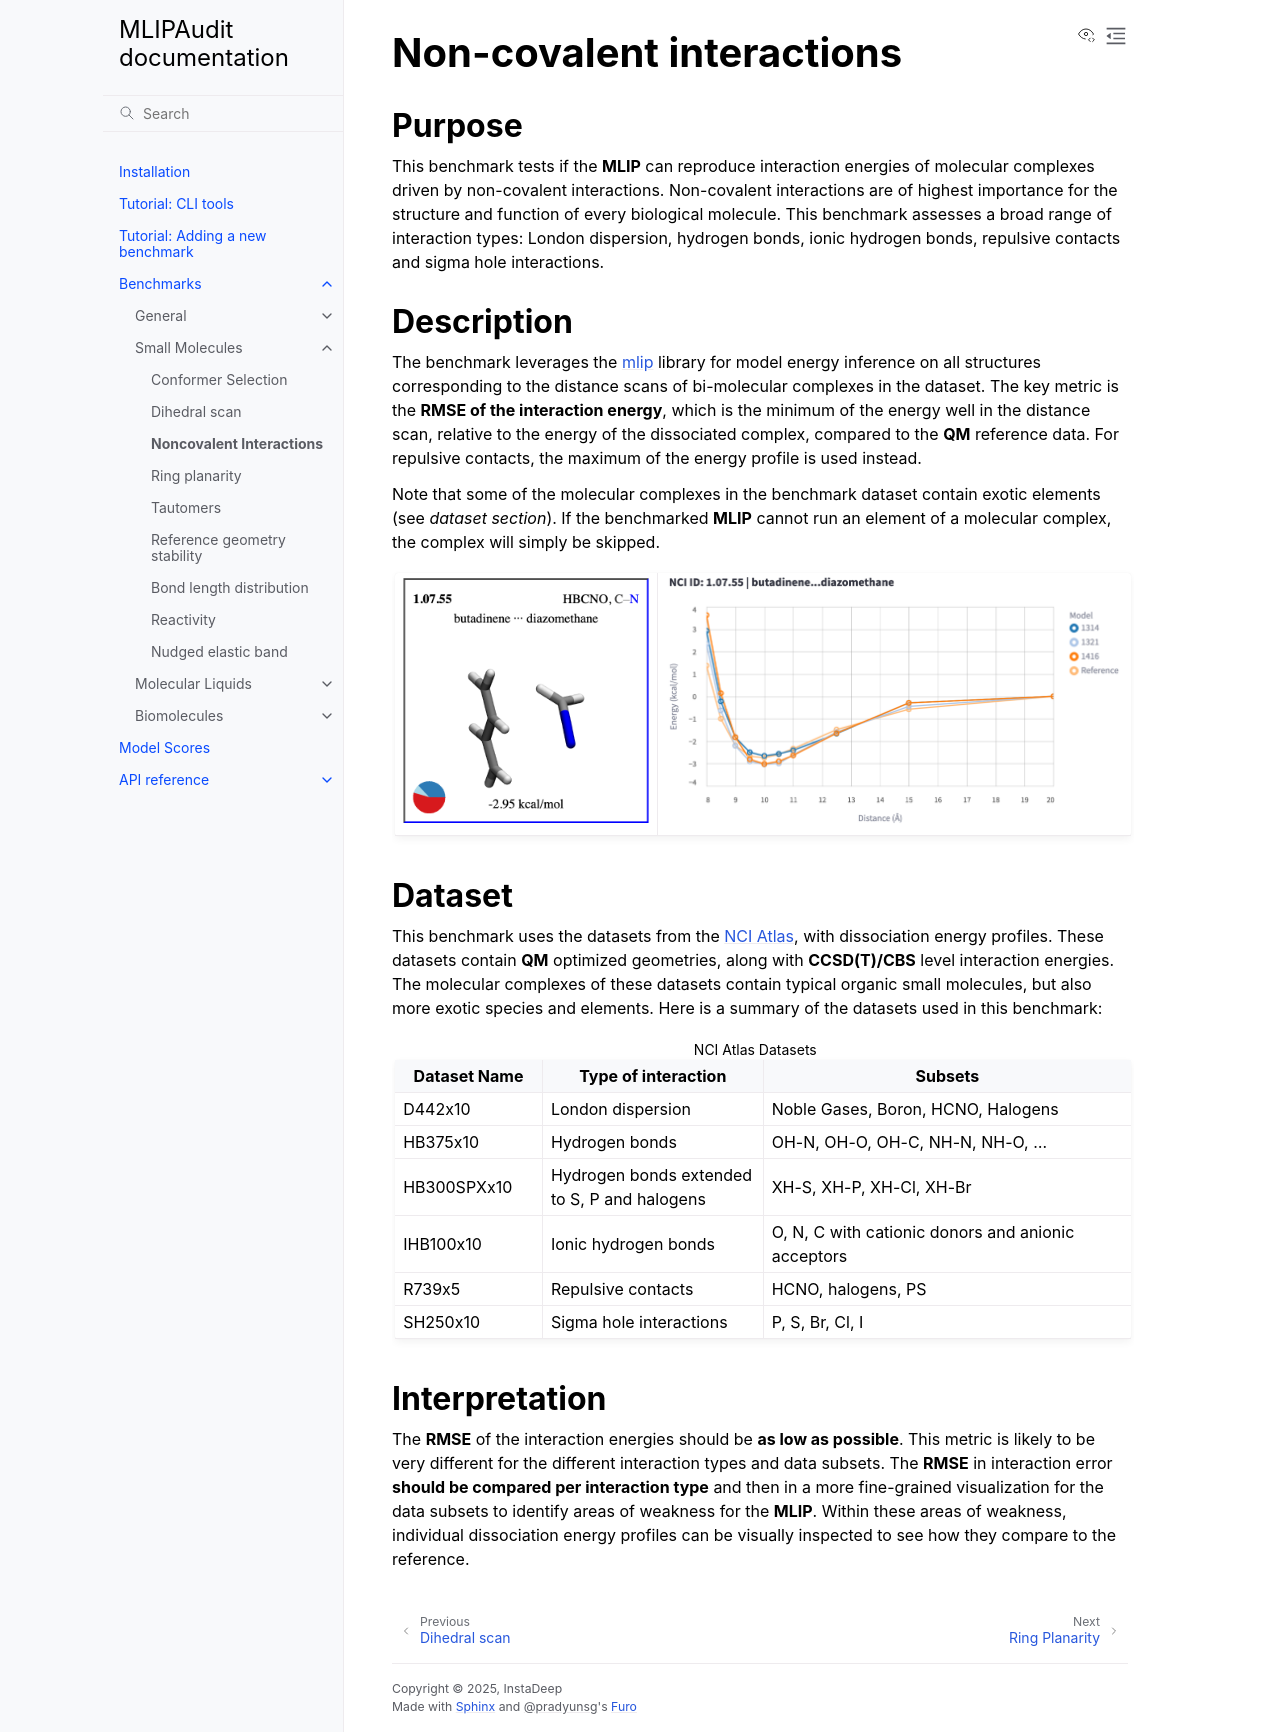

repository: instadeepai/mlipaudit · page: benchmarks/small_molecules/noncovalent_interactions.html · generator: sphinx

.. _noncovalent_interactions:

Non-covalent interactions
=========================

Purpose
-------
This benchmark tests if the **MLIP** can reproduce interaction energies of molecular complexes driven by non-covalent interactions.
Non-covalent interactions are of highest importance for the structure and function of every biological molecule. This benchmark
assesses a broad range of interaction types: London dispersion, hydrogen bonds, ionic hydrogen bonds, repulsive contacts and sigma
hole interactions.


Description
-----------
The benchmark leverages the `mlip <https://github.com/instadeepai/mlip>`_ library for model energy inference on all structures
corresponding to the distance scans of bi-molecular complexes in the dataset. The key metric is the **RMSE of the interaction energy**,
which is the minimum of the energy well in the distance scan, relative to the energy of the dissociated complex, compared to the **QM** reference data.
For repulsive contacts, the maximum of the energy profile is used instead.

Note that some of the molecular complexes in the benchmark dataset contain exotic elements (see *dataset section*).
If the benchmarked **MLIP** cannot run an element of a molecular complex, the complex will simply be skipped.

.. list-table::
   :widths: 25 45
   :header-rows: 0

   * - .. figure:: img/butadiene_diazomethane.png
          :width: 100%
          :align: center
          :figclass: align-center

     - .. figure:: img/pes.png
          :width: 100%
          :align: center
          :figclass: align-center

Dataset
-------
This benchmark uses the datasets from the `NCI Atlas <http://www.nciatlas.org/>`_, with dissociation energy profiles.
These datasets contain **QM** optimized geometries, along with **CCSD(T)/CBS** level interaction energies. The molecular complexes of
these datasets contain typical organic small molecules, but also more exotic species and elements. Here is a summary of the
datasets used in this benchmark:

.. list-table:: NCI Atlas Datasets
   :widths: 20 30 50
   :header-rows: 1

   * - Dataset Name
     - Type of interaction
     - Subsets
   * - D442x10
     - London dispersion
     - Noble Gases, Boron, HCNO, Halogens
   * - HB375x10
     - Hydrogen bonds
     - OH-N, OH-O, OH-C, NH-N, NH-O, …
   * - HB300SPXx10
     - Hydrogen bonds extended to S, P and halogens
     - XH-S, XH-P, XH-Cl, XH-Br
   * - IHB100x10
     - Ionic hydrogen bonds
     - O, N, C with cationic donors and anionic acceptors
   * - R739x5
     - Repulsive contacts
     - HCNO, halogens, PS
   * - SH250x10
     - Sigma hole interactions
     - P, S, Br, Cl, I

Interpretation
--------------
The **RMSE** of the interaction energies should be **as low as possible**. This metric is likely to be very different for the different
interaction types and data subsets. The **RMSE** in interaction error **should be compared per interaction type** and then in a more
fine-grained visualization for the data subsets to identify areas of weakness for the **MLIP**. Within these areas of weakness,
individual dissociation energy profiles can be visually inspected to see how they compare to the reference.
